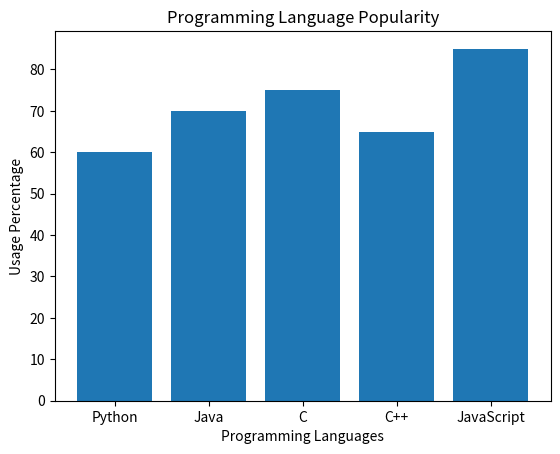

The matplotlib source for this figure:
import matplotlib.pyplot as plt

#data
languages = ['Python', 'Java', 'C', 'C++', 'JavaScript']
Usage = [60,70,75,65,85]

#bar plot
plt.bar(languages,Usage)

#labels and title
plt.xlabel('Programming Languages')
plt.ylabel('Usage Percentage')
plt.title('Programming Language Popularity')

#show plot
plt.show()